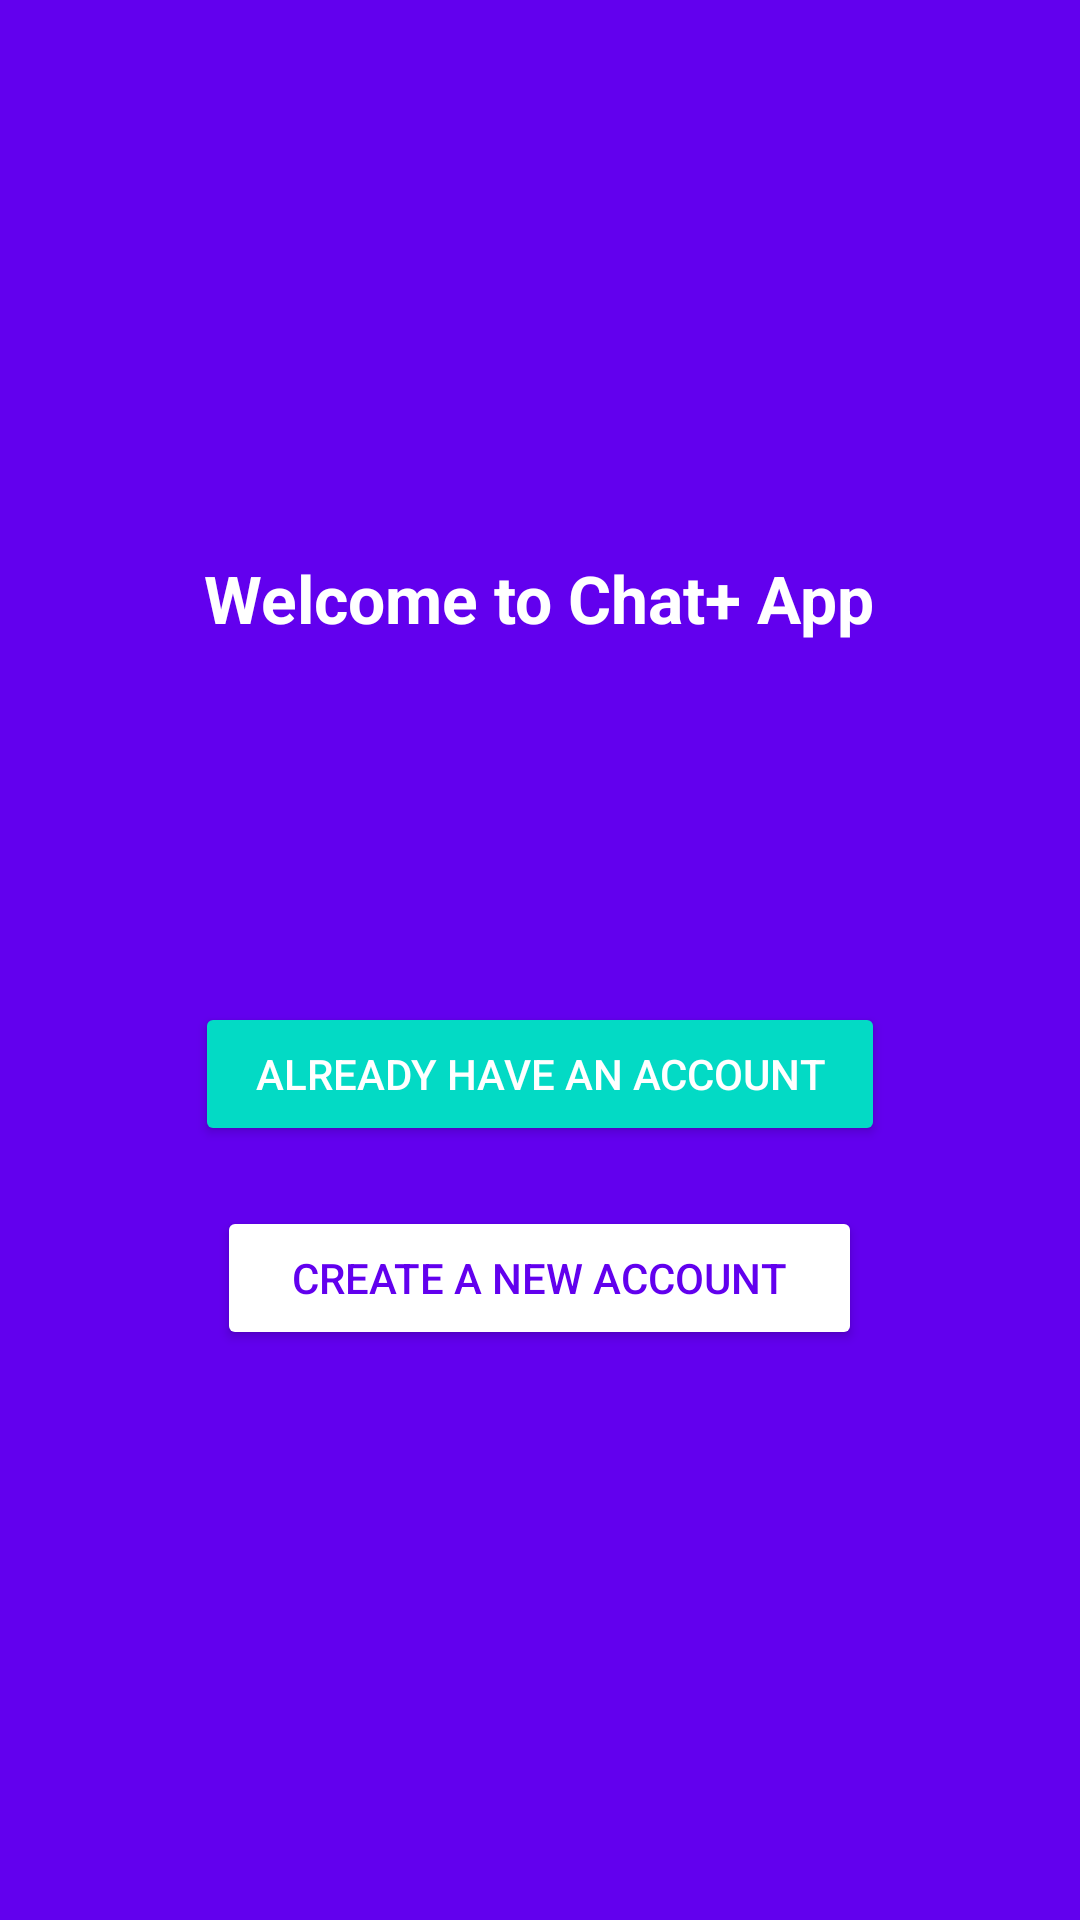

The Android layout XML behind this screen, and the referenced resources:
<!-- AndroidManifest.xml: application theme AppTheme -->
<!-- res/layout/activity_start.xml -->
<?xml version="1.0" encoding="utf-8"?>
<RelativeLayout xmlns:android="http://schemas.android.com/apk/res/android"
    xmlns:app="http://schemas.android.com/apk/res-auto"
    xmlns:tools="http://schemas.android.com/tools"
    android:layout_width="match_parent"
    android:layout_height="match_parent"
    android:background="@color/colorPrimary"
    android:gravity="center"
    tools:context=".Activity_start">

    <TextView
        android:id="@+id/textView"
        android:layout_width="wrap_content"
        android:layout_height="wrap_content"
        android:layout_above="@+id/start_login_btn"
        android:layout_centerHorizontal="true"
        android:layout_marginBottom="120dp"
        android:text="@string/welcome"
        android:textAlignment="center"
        android:textColor="@android:color/white"
        android:textSize="22sp"
        android:textStyle="bold" />

    <Button
        android:id="@+id/start_reg_btn"
        android:layout_width="wrap_content"
        android:layout_height="wrap_content"
        android:layout_alignParentBottom="true"
        android:layout_centerHorizontal="true"
        android:layout_marginBottom="5dp"
        android:layout_marginTop="10dp"
        android:backgroundTint="@android:color/white"
        android:paddingLeft="25dp"
        android:paddingRight="25dp"
        android:text="@string/start_create_btn"
        android:textColor="@color/colorPrimary" />

    <Button
        android:id="@+id/start_login_btn"
        android:layout_width="wrap_content"
        android:layout_height="wrap_content"
        android:layout_above="@+id/start_reg_btn"
        android:layout_centerHorizontal="true"
        android:layout_marginBottom="10dp"
        android:backgroundTint="@color/colorAccent"
        android:paddingLeft="20dp"
        android:paddingRight="20dp"
        android:text="@string/already_have_an_account"
        android:textColor="@android:color/white" />

</RelativeLayout>
<!-- resources referenced by this layout -->
<resources>
  <string name="already_have_an_account">ALREADY HAVE AN ACCOUNT</string>
  <string name="start_create_btn">CREATE A NEW ACCOUNT</string>
  <string name="welcome">Welcome to Chat+ App</string>
  <style name="AppTheme" parent="Theme.AppCompat.Light.DarkActionBar">
          
          <item name="colorPrimary">@color/colorPrimary</item>
          <item name="colorPrimaryDark">@color/colorPrimaryDark</item>
          <item name="colorAccent">@color/colorAccent</item>
      </style>
  <!-- not gathered from this repository: default colours our renderer supplied (Android Studio template values) -->
  <color name="colorPrimary">#FF6200EE</color>
  <color name="colorPrimaryDark">#FF3700B3</color>
  <color name="colorAccent">#FF03DAC5</color>
</resources>
